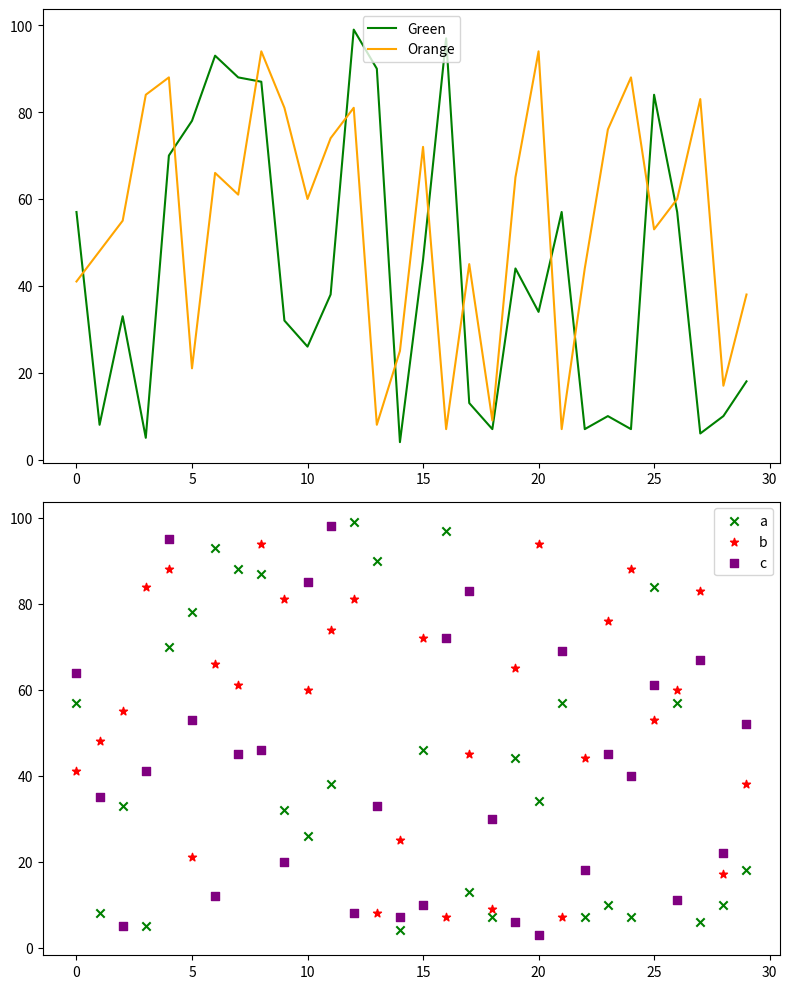
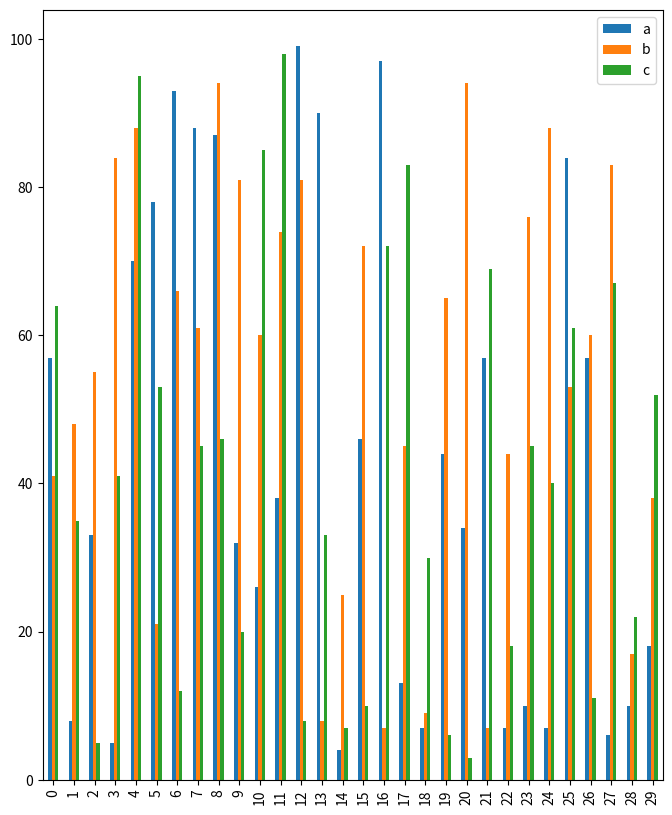

Source code (Python) for these figures, in order:
import pandas as pd
import numpy as np

# Create the DataFrame
df = pd.DataFrame(data={
    'a': np.random.randint(0, 100, 30),
    'b': np.random.randint(0, 100, 30),
    'c': np.random.randint(0, 100, 30)
})
import matplotlib.pyplot as plt

# Create a figure of size 15x8
fig, (ax1, ax2) = plt.subplots(2, 1, figsize=(8,10))

# Plot lines in the top subplot
ax1.plot(df['a'], color='green', label='Green')
ax1.plot(df['b'], color='orange', label='Orange')

# Add legend to the top subplot in the top-middle
ax1.legend(loc='upper center')

# Plot points in the bottom subplot
ax2.scatter(df.index, df['a'], color='green', marker='x', label='a')
ax2.scatter(df.index, df['b'], color='red', marker='*', label='b')
ax2.scatter(df.index, df['c'], color='purple', marker='s', label='c')

# Add legend to the bottom subplot
ax2.legend(loc='upper right')

# Display the plots
plt.tight_layout()
plt.show()
# Create a new figure with bar graphs
fig, ax = plt.subplots(figsize=(8,10))

# Bar graph
df.plot(kind='bar', ax=ax)

# Display the bar plot
plt.show()